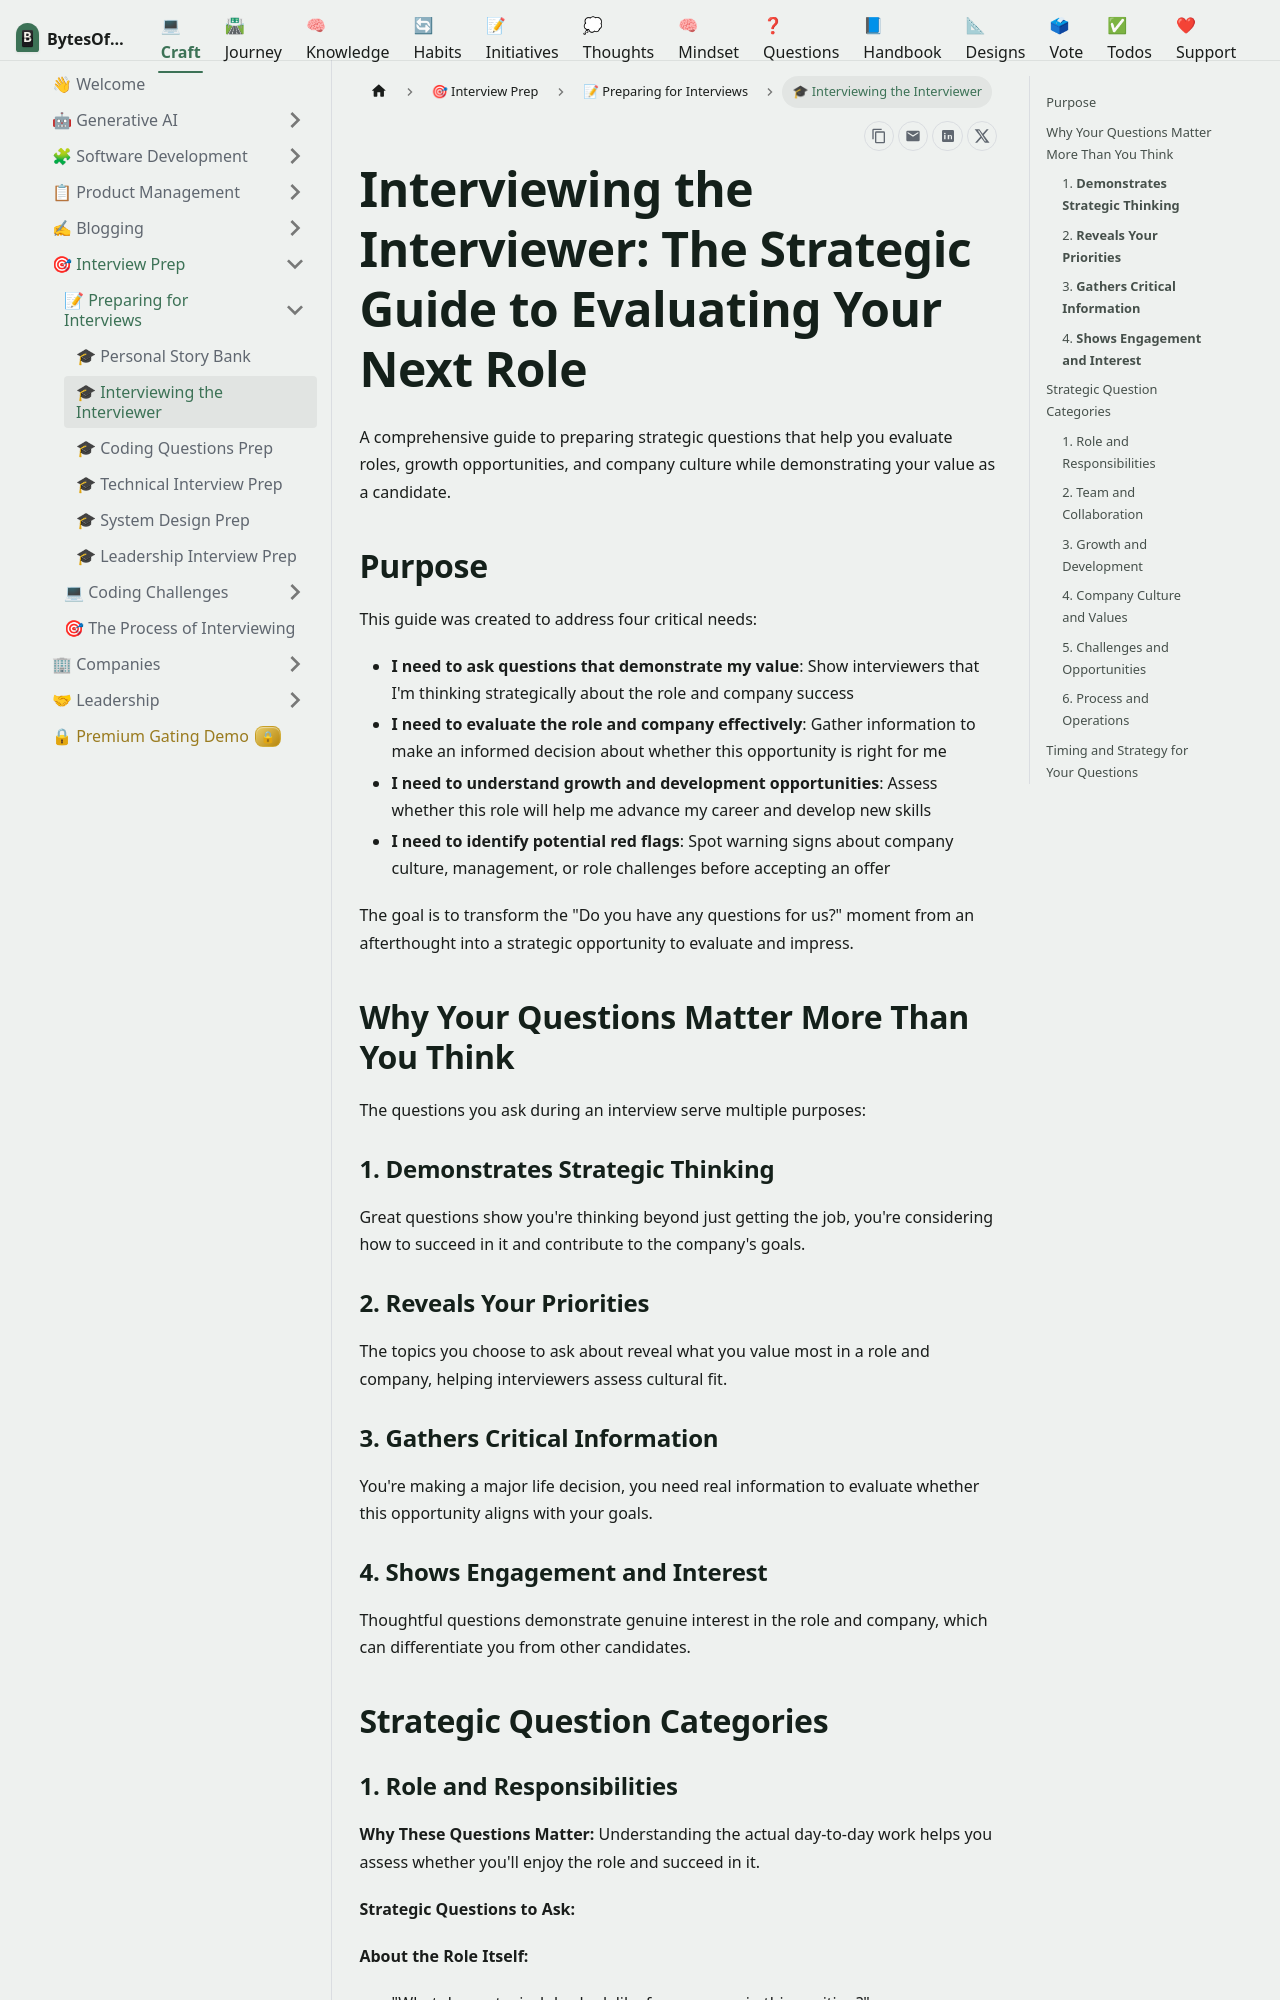

repository: omars-lab/omars-lab.github.io · page: craft/interview-prep/preparing/prepraring-questions-to-ask-interviewers.html · generator: docusaurus

---
slug: /interview-prep/preparing/prepraring-questions-to-ask-interviewers
title: '🎓 Interviewing the Interviewer'
description: 'A comprehensive guide to preparing strategic questions that help you evaluate roles, growth opportunities, and company culture while demonstrating your value'
authors: [oeid]
tags: [interviewing, career, questions, evaluation, strategy]
date: '2025-01-31T10:00'
sidebar_position: 9
draft: false
---

# Interviewing the Interviewer: The Strategic Guide to Evaluating Your Next Role

A comprehensive guide to preparing strategic questions that help you evaluate roles, growth opportunities, and company culture while demonstrating your value as a candidate.

## Purpose

This guide was created to address four critical needs:

- **I need to ask questions that demonstrate my value**: Show interviewers that I'm thinking strategically about the role and company success
- **I need to evaluate the role and company effectively**: Gather information to make an informed decision about whether this opportunity is right for me
- **I need to understand growth and development opportunities**: Assess whether this role will help me advance my career and develop new skills
- **I need to identify potential red flags**: Spot warning signs about company culture, management, or role challenges before accepting an offer

The goal is to transform the "Do you have any questions for us?" moment from an afterthought into a strategic opportunity to evaluate and impress.

## Why Your Questions Matter More Than You Think

The questions you ask during an interview serve multiple purposes:

### 1. **Demonstrates Strategic Thinking**
Great questions show you're thinking beyond just getting the job, you're considering how to succeed in it and contribute to the company's goals.

### 2. **Reveals Your Priorities**
The topics you choose to ask about reveal what you value most in a role and company, helping interviewers assess cultural fit.

### 3. **Gathers Critical Information**
You're making a major life decision, you need real information to evaluate whether this opportunity aligns with your goals.

### 4. **Shows Engagement and Interest**
Thoughtful questions demonstrate genuine interest in the role and company, which can differentiate you from other candidates.

## Strategic Question Categories
